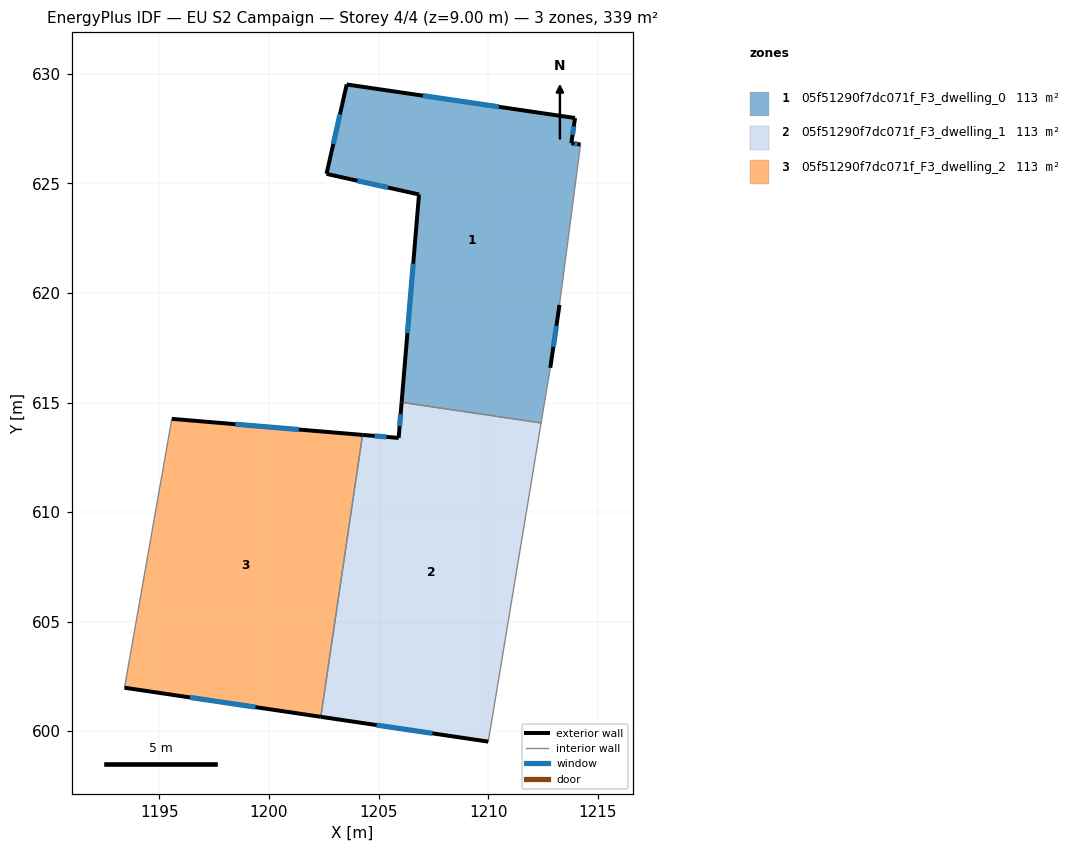
=== STOREY PLAN SPEC (per zone: floor XY polygon, exterior-wall plan segments, windows/doors) ===
zone 1: 05f51290f7dc071f_F3_dwelling_0  (113.1 m²)
  floor: (1213.97, 627.98) (1213.80, 626.83) (1214.22, 626.77) (1213.26, 619.45) (1212.84, 616.58) (1212.42, 614.07) (1206.05, 615.01) (1206.85, 624.49) (1202.63, 625.43) (1203.55, 629.51)
  exterior wall: (1213.97, 627.98) – (1203.55, 629.51)  [10.5 m]
    window: (1210.50, 628.49) – (1207.02, 629.00)  [3.5 m²]
  exterior wall: (1213.80, 626.83) – (1213.97, 627.98)  [1.2 m]
    window: (1213.85, 627.22) – (1213.91, 627.60)  [0.4 m²]
  exterior wall: (1214.22, 626.77) – (1213.80, 626.83)  [0.4 m]
    window: (1214.08, 626.79) – (1213.94, 626.81)  [0.1 m²]
  exterior wall: (1212.84, 616.58) – (1213.26, 619.45)  [2.9 m]
    window: (1212.98, 617.54) – (1213.12, 618.50)  [1.0 m²]
  exterior wall: (1206.85, 624.49) – (1206.05, 615.01)  [9.5 m]
    window: (1206.58, 621.33) – (1206.32, 618.17)  [3.2 m²]
  exterior wall: (1202.63, 625.43) – (1206.85, 624.49)  [4.3 m]
    window: (1204.03, 625.12) – (1205.44, 624.81)  [1.4 m²]
  exterior wall: (1203.55, 629.51) – (1202.63, 625.43)  [4.2 m]
    window: (1203.24, 628.15) – (1202.93, 626.79)  [1.4 m²]
  interior walls: 3
zone 2: 05f51290f7dc071f_F3_dwelling_1  (113.1 m²)
  floor: (1212.42, 614.07) (1210.01, 599.53) (1202.37, 600.66) (1204.27, 613.52) (1205.92, 613.38) (1206.05, 615.01)
  exterior wall: (1205.92, 613.38) – (1204.27, 613.52)  [1.7 m]
    window: (1205.37, 613.43) – (1204.82, 613.48)  [0.6 m²]
  exterior wall: (1206.05, 615.01) – (1205.92, 613.38)  [1.6 m]
    window: (1206.01, 614.47) – (1205.96, 613.93)  [0.5 m²]
  exterior wall: (1202.37, 600.66) – (1210.01, 599.53)  [7.7 m]
    window: (1204.91, 600.28) – (1207.46, 599.90)  [2.6 m²]
  interior walls: 3
zone 3: 05f51290f7dc071f_F3_dwelling_2  (113.1 m²)
  floor: (1204.27, 613.52) (1202.37, 600.66) (1193.41, 601.99) (1195.57, 614.25)
  exterior wall: (1204.27, 613.52) – (1195.57, 614.25)  [8.7 m]
    window: (1201.37, 613.77) – (1198.47, 614.01)  [2.9 m²]
  exterior wall: (1193.41, 601.99) – (1202.37, 600.66)  [9.1 m]
    window: (1196.39, 601.54) – (1199.38, 601.10)  [3.0 m²]
  interior walls: 2

=== DERIVED (storey summary) ===
Building: EU S2 Campaign
Storey: 4 of 4  (floor level z = 9.00 m)
Storey gross floor area: 339.2 m²
Zones on this storey: 3
  - 05f51290f7dc071f_F3_dwelling_0: floor 113.1 m²; exterior wall 33.0 m (99.1 m²); 7 window(s) 11.0 m²; WWR 11.1%
  - 05f51290f7dc071f_F3_dwelling_1: floor 113.1 m²; exterior wall 11.0 m (33.0 m²); 3 window(s) 3.7 m²; WWR 11.1%
  - 05f51290f7dc071f_F3_dwelling_2: floor 113.1 m²; exterior wall 17.8 m (53.4 m²); 2 window(s) 5.9 m²; WWR 11.1%
Zone adjacency (shared interzone walls):
  - 05f51290f7dc071f_F3_dwelling_0 ↔ 05f51290f7dc071f_F3_dwelling_1
  - 05f51290f7dc071f_F3_dwelling_1 ↔ 05f51290f7dc071f_F3_dwelling_2